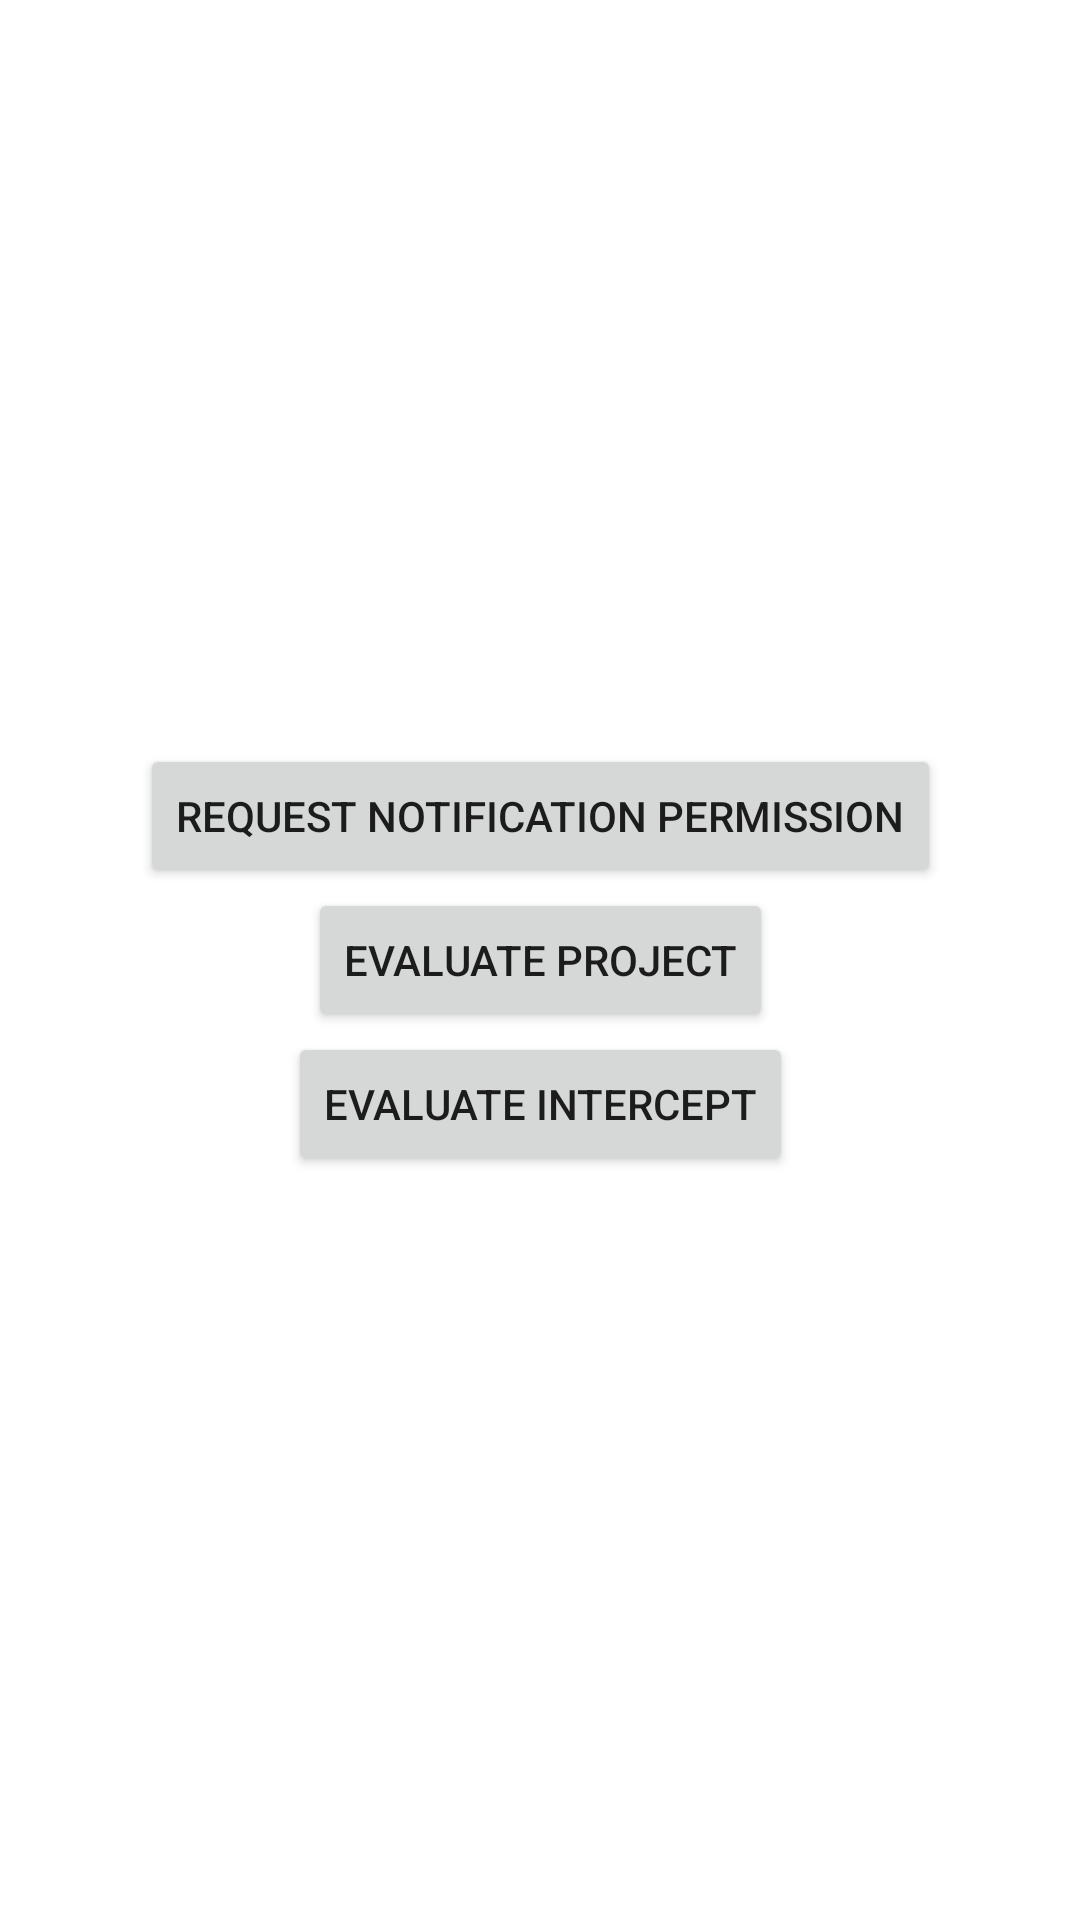

Here is an Android app screen rendered from its layout file. Give the layout XML and the strings, colors and styles it references.
<!-- AndroidManifest.xml: application theme Theme.QualtricsSDKAndroidSample -->
<!-- res/layout/activity_simple_example.xml -->
<?xml version="1.0" encoding="utf-8"?>
<androidx.constraintlayout.widget.ConstraintLayout
    xmlns:android="http://schemas.android.com/apk/res/android"
    xmlns:app="http://schemas.android.com/apk/res-auto"
    xmlns:tools="http://schemas.android.com/tools"
    android:id="@+id/main"
    android:layout_width="match_parent"
    android:layout_height="match_parent"
    tools:context=".SimpleExampleActivity">

    <LinearLayout
        android:layout_width="wrap_content"
        android:layout_height="wrap_content"
        android:orientation="vertical"
        android:gravity="center_horizontal"
        app:layout_constraintBottom_toBottomOf="parent"
        app:layout_constraintEnd_toEndOf="parent"
        app:layout_constraintStart_toStartOf="parent"
        app:layout_constraintTop_toTopOf="parent">

        <Button
            android:id="@+id/btn_request_permission"
            android:layout_width="wrap_content"
            android:layout_height="wrap_content"
            android:text="Request Notification Permission" />

        <Button
            android:id="@+id/btn_eval_project"
            android:layout_width="wrap_content"
            android:layout_height="wrap_content"
            android:text="Evaluate Project" />

        <Button
            android:id="@+id/btn_eval_intercept"
            android:layout_width="wrap_content"
            android:layout_height="wrap_content"
            android:text="Evaluate Intercept" />

    </LinearLayout>

</androidx.constraintlayout.widget.ConstraintLayout>
<!-- resources referenced by this layout -->
<resources>
  <style name="Theme.QualtricsSDKAndroidSample" parent="Theme.MaterialComponents.DayNight.DarkActionBar">
          
          <item name="colorPrimary">@color/purple_500</item>
          <item name="colorPrimaryVariant">@color/purple_700</item>
          <item name="colorOnPrimary">@color/white</item>
          
          <item name="colorSecondary">@color/teal_200</item>
          <item name="colorSecondaryVariant">@color/teal_700</item>
          <item name="colorOnSecondary">@color/black</item>
          
          <item name="android:statusBarColor">?attr/colorPrimaryVariant</item>
          
      </style>
  <!-- not gathered from this repository: default colours our renderer supplied (Android Studio template values) -->
  <color name="purple_500">#FF6200EE</color>
  <color name="purple_700">#FF3700B3</color>
  <color name="teal_200">#FF03DAC5</color>
  <color name="teal_700">#FF018786</color>
  <color name="black">#FF000000</color>
  <color name="white">#FFFFFFFF</color>
</resources>
